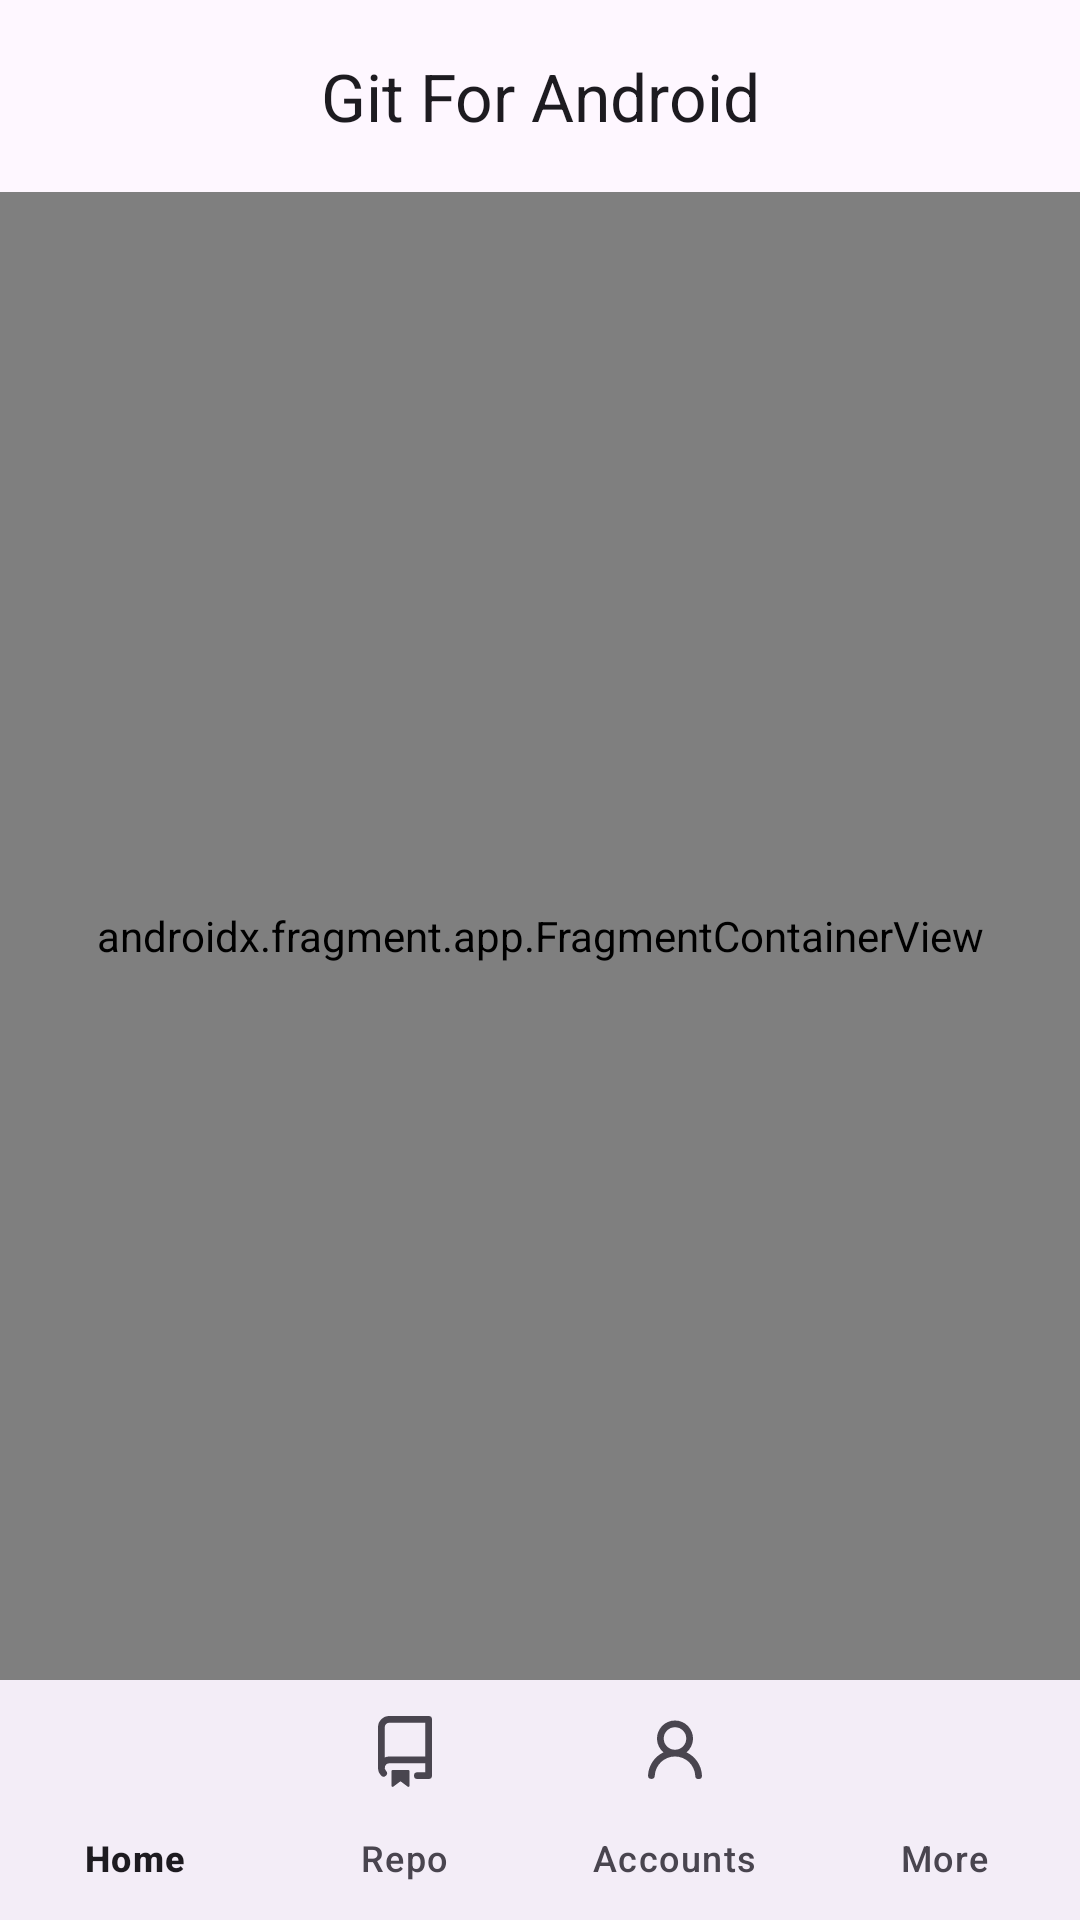

Layout XML and referenced resources for this Android screen:
<!-- AndroidManifest.xml: activity theme Theme.GitForAndroid -->
<!-- res/layout/activity_main.xml -->
<?xml version="1.0" encoding="utf-8"?>
<layout>

    <data>

        <variable
            name="viewModel"
            type="com.xayah.gitforandroid.MainViewModel" />
    </data>

    <androidx.coordinatorlayout.widget.CoordinatorLayout xmlns:android="http://schemas.android.com/apk/res/android"
        xmlns:app="http://schemas.android.com/apk/res-auto"
        xmlns:tools="http://schemas.android.com/tools"
        android:layout_width="match_parent"
        android:layout_height="match_parent"
        android:fitsSystemWindows="true"
        tools:context=".MainActivity">

        <com.google.android.material.appbar.AppBarLayout
            android:layout_width="match_parent"
            android:layout_height="wrap_content"
            android:fitsSystemWindows="true">

            <com.google.android.material.appbar.MaterialToolbar
                android:id="@+id/toolbar"
                android:layout_width="match_parent"
                android:layout_height="?attr/actionBarSize"
                app:subtitle="@{viewModel.versionName}"
                app:subtitleCentered="true"
                app:title="@string/app_name"
                app:titleCentered="true" />

        </com.google.android.material.appbar.AppBarLayout>

        <androidx.constraintlayout.widget.ConstraintLayout
            android:layout_width="match_parent"
            android:layout_height="match_parent"
            app:layout_behavior="@string/appbar_scrolling_view_behavior">

            <androidx.fragment.app.FragmentContainerView
                android:id="@+id/nav_host_fragment_content_main"
                android:name="androidx.navigation.fragment.NavHostFragment"
                android:layout_width="0dp"
                android:layout_height="0dp"
                app:defaultNavHost="true"
                app:layout_constraintBottom_toTopOf="@id/bottom_navigation"
                app:layout_constraintEnd_toEndOf="parent"
                app:layout_constraintStart_toStartOf="parent"
                app:layout_constraintTop_toTopOf="parent"
                app:navGraph="@navigation/nav_graph" />

            <com.google.android.material.bottomnavigation.BottomNavigationView
                android:id="@+id/bottom_navigation"
                android:layout_width="match_parent"
                android:layout_height="wrap_content"
                app:labelVisibilityMode="labeled"
                app:layout_constraintBottom_toBottomOf="parent"
                app:layout_constraintLeft_toLeftOf="parent"
                app:menu="@menu/bottom_navigation" />

        </androidx.constraintlayout.widget.ConstraintLayout>
    </androidx.coordinatorlayout.widget.CoordinatorLayout>
</layout>
<!-- resources referenced by this layout -->
<resources>
  <string name="app_name">Git For Android</string>
  <style name="Theme.GitForAndroid" parent="Base.Theme.GitForAndroid" />
  <style name="Base.Theme.GitForAndroid" parent="Theme.Material3.DayNight.NoActionBar">
          
          
      </style>
</resources>
